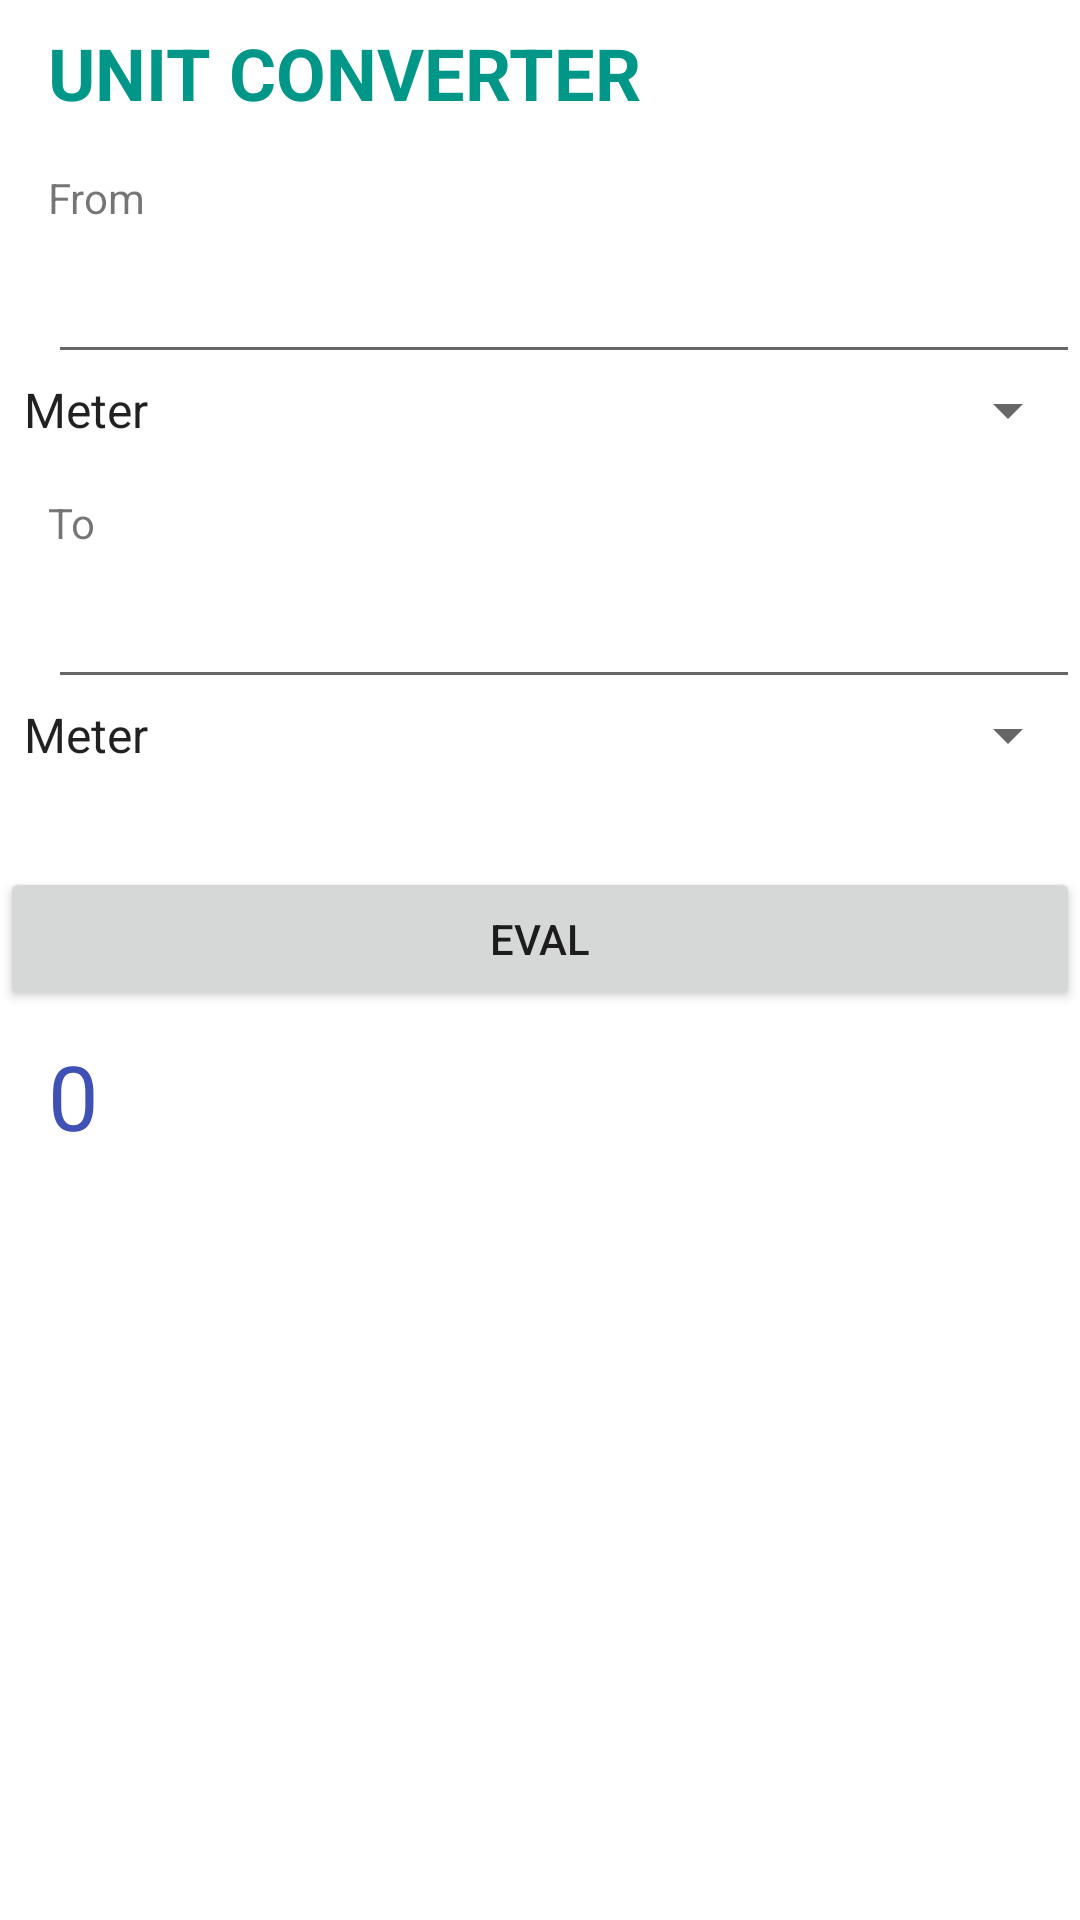

Write the Android layout XML for this screen, with the resource values it uses.
<!-- AndroidManifest.xml: application theme Theme.Evaluator -->
<!-- res/layout/activity_unit.xml -->
<?xml version="1.0" encoding="utf-8"?>
<androidx.constraintlayout.widget.ConstraintLayout xmlns:android="http://schemas.android.com/apk/res/android"
    xmlns:app="http://schemas.android.com/apk/res-auto"
    xmlns:tools="http://schemas.android.com/tools"
    android:layout_width="match_parent"
    android:layout_height="match_parent"
    tools:context=".UnitActivity">

    <LinearLayout
        android:layout_width="match_parent"
        android:layout_height="wrap_content"
        android:orientation="vertical"
        app:layout_constraintStart_toStartOf="parent"
        app:layout_constraintTop_toTopOf="parent">

        <TextView
            android:id="@+id/txtLabel"
            android:layout_width="wrap_content"
            android:layout_height="wrap_content"
            android:layout_marginStart="16dp"
            android:layout_marginLeft="16dp"
            android:layout_marginTop="8dp"
            android:text="Unit Converter"
            android:textAllCaps="true"
            android:textColor="#009688"
            android:textSize="24sp"
            android:textStyle="bold" />

        <TextView
            android:id="@+id/txtFrom"
            android:layout_width="wrap_content"
            android:layout_height="wrap_content"
            android:layout_marginStart="16dp"
            android:layout_marginLeft="16dp"
            android:layout_marginTop="16dp"
            android:baselineAligned="false"
            android:text="From" />

        <EditText
            android:id="@+id/editFrom"
            android:layout_width="match_parent"
            android:layout_height="wrap_content"
            android:layout_marginStart="16dp"
            android:layout_marginLeft="16dp"
            android:layout_marginTop="8dp"
            android:autofillHints=""
            android:baselineAligned="false"
            android:ems="10"
            android:inputType="date" />

        <Spinner
            android:id="@+id/spinnerFrom"
            android:layout_width="match_parent"
            android:layout_height="wrap_content"
            android:entries="@array/planets_array"
            android:spinnerMode="dropdown" />


        <TextView
            android:id="@+id/txtTo"
            android:layout_width="wrap_content"
            android:layout_height="wrap_content"
            android:layout_marginStart="16dp"
            android:layout_marginLeft="16dp"
            android:layout_marginTop="16dp"
            android:baselineAligned="false"
            android:text="To" />

        <EditText
            android:id="@+id/editTo"
            android:layout_width="match_parent"
            android:layout_height="wrap_content"
            android:layout_marginStart="16dp"
            android:layout_marginLeft="16dp"
            android:layout_marginTop="8dp"
            android:autofillHints=""
            android:baselineAligned="false"
            android:ems="10"
            android:inputType="date" />

        <Spinner
            android:id="@+id/spinnerTo"
            android:layout_width="match_parent"
            android:layout_height="wrap_content"
            android:entries="@array/planets_array"
            android:spinnerMode="dropdown" />


        <Button
            android:id="@+id/btnSubmit"
            android:layout_width="match_parent"
            android:layout_height="wrap_content"
            android:layout_marginTop="32dp"
            android:text="@string/eval" />

        <TextView
            android:id="@+id/txtUnit"
            android:layout_width="330dp"
            android:layout_height="57dp"
            android:layout_marginStart="16dp"
            android:layout_marginLeft="16dp"
            android:layout_marginTop="8dp"
            android:text="@string/zero"
            android:textAppearance="@style/TextAppearance.AppCompat.Large"
            android:textColor="#3F51B5"
            android:textSize="30sp"
            tools:text="0" />

    </LinearLayout>
</androidx.constraintlayout.widget.ConstraintLayout>
<!-- resources referenced by this layout -->
<resources>
  <string-array name="planets_array">
          <item>Meter</item>
          <item>Kilometer</item>
          <item>Centimeter</item>
          <item>Millimeter</item>
          <item>Jupiter</item>
          <item>Saturn</item>
          <item>Uranus</item>
          <item>Neptune</item>
      </string-array>
  <string name="eval">Eval</string>
  <string name="zero">0</string>
  <style name="Theme.Evaluator" parent="Theme.MaterialComponents.DayNight.DarkActionBar">
          
          <item name="colorPrimary">@color/purple_500</item>
          <item name="colorPrimaryVariant">@color/purple_700</item>
          <item name="colorOnPrimary">@color/white</item>
          
          <item name="colorSecondary">@color/teal_200</item>
          <item name="colorSecondaryVariant">@color/teal_700</item>
          <item name="colorOnSecondary">@color/black</item>
          
          <item name="android:statusBarColor" tools:targetApi="l">?attr/colorPrimaryVariant</item>
          
      </style>
  <!-- not gathered from this repository: default colours our renderer supplied (Android Studio template values) -->
  <color name="purple_500">#FF6200EE</color>
  <color name="purple_700">#FF3700B3</color>
  <color name="teal_200">#FF03DAC5</color>
  <color name="teal_700">#FF018786</color>
  <color name="black">#FF000000</color>
  <color name="white">#FFFFFFFF</color>
</resources>
